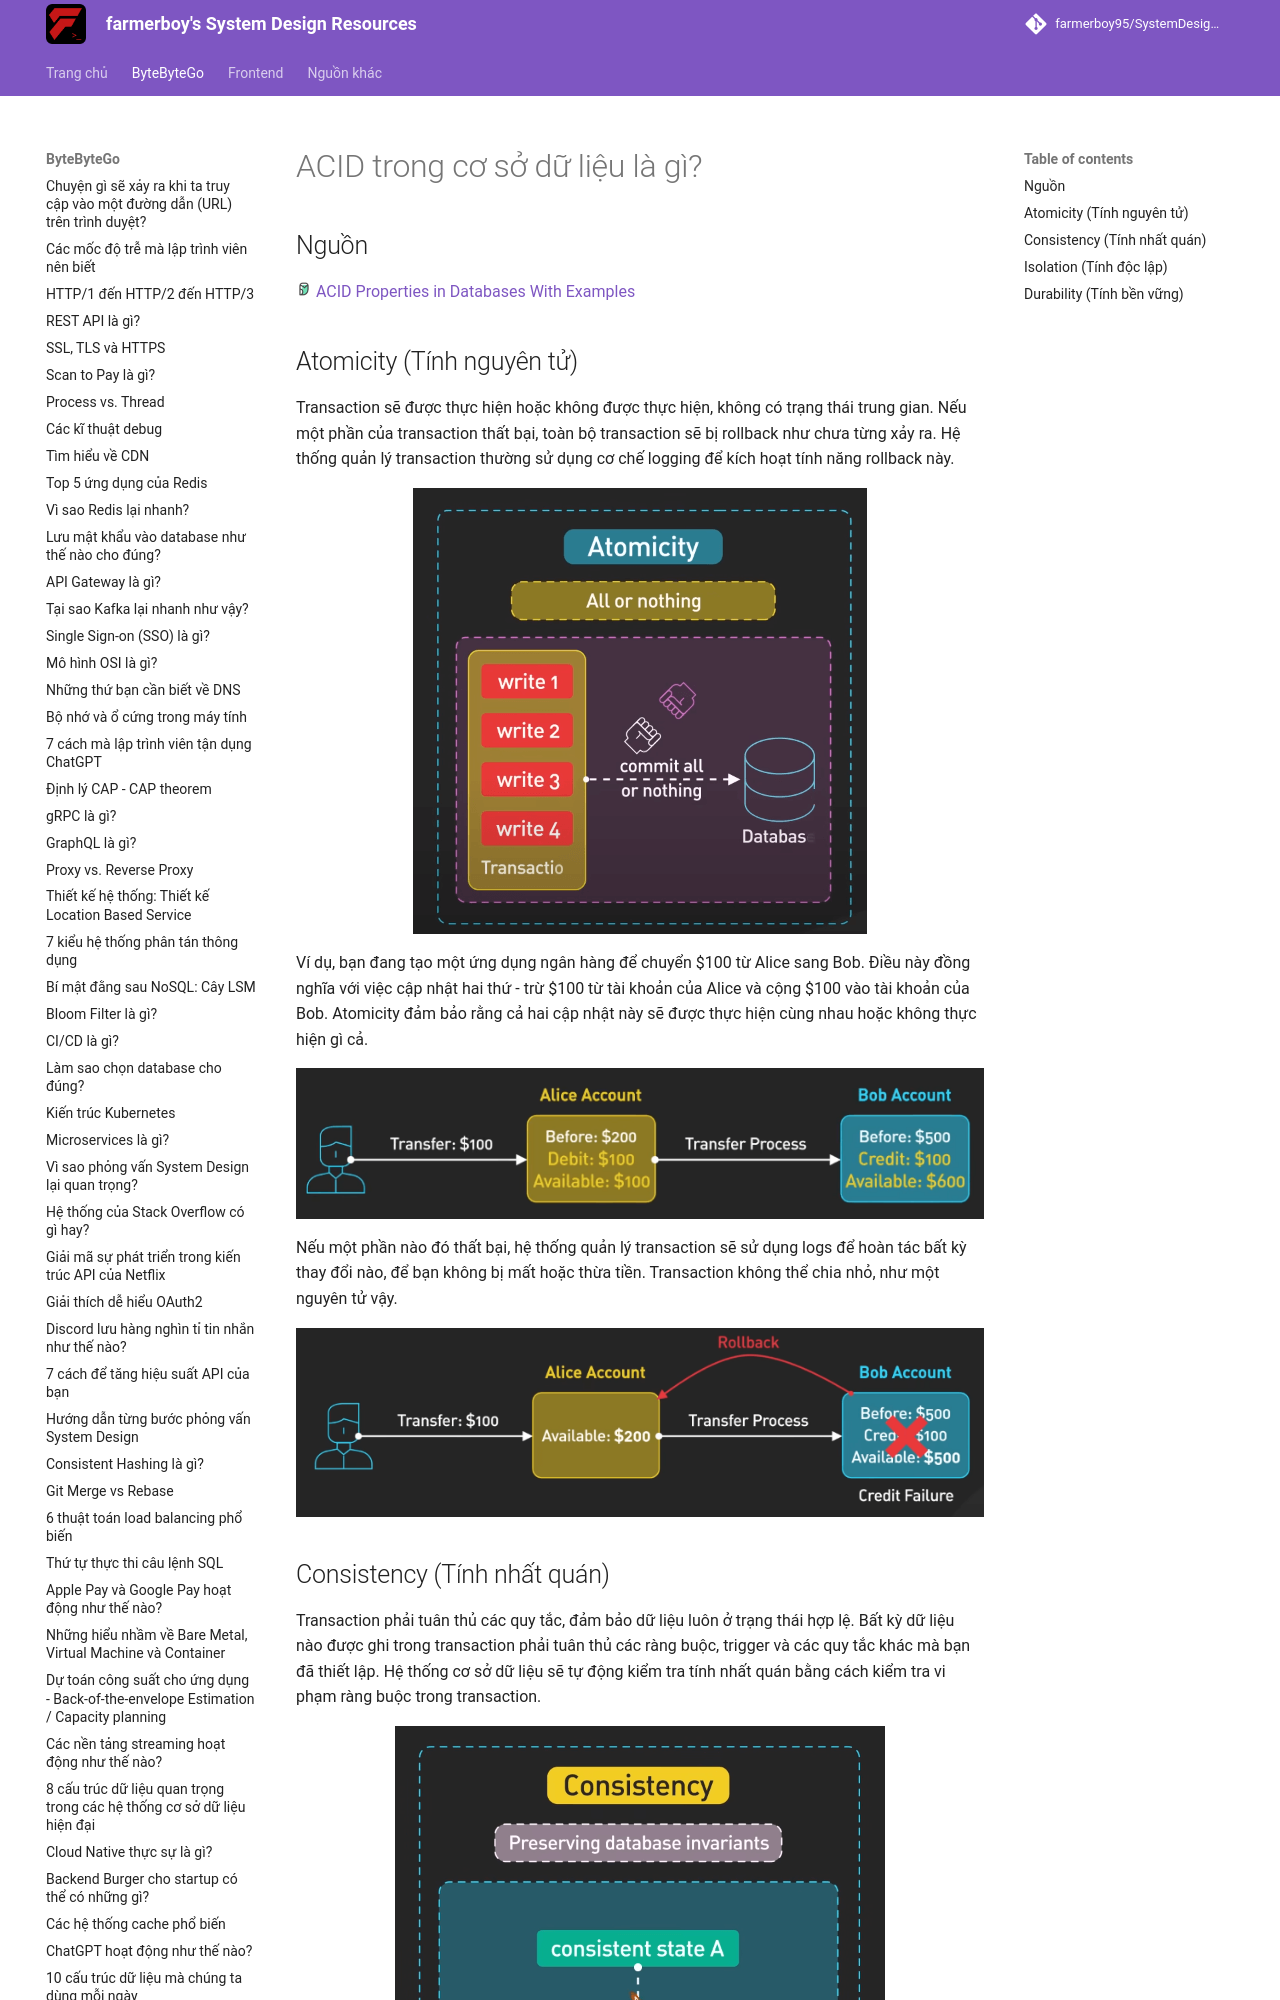

repository: farmerboy95/SystemDesignResources · page: ByteByteGo/acid-properties/index.html · generator: mkdocs

# ACID trong cơ sở dữ liệu là gì?

## Nguồn

<img src="../../assets/images/bytebytego.png" width="16" height="16"/> [ACID Properties in Databases With Examples](https://www.youtube.com/watch?v=GAe5oB742dw)

## Atomicity (Tính nguyên tử)

Transaction sẽ được thực hiện hoặc không được thực hiện, không có trạng thái trung gian. Nếu một phần của transaction thất bại, toàn bộ transaction sẽ bị rollback như chưa từng xảy ra. Hệ thống quản lý transaction thường sử dụng cơ chế logging để kích hoạt tính năng rollback này. 

![](../assets/ByteByteGo/acid-properties/figure1.png){:class="centered-img"}

Ví dụ, bạn đang tạo một ứng dụng ngân hàng để chuyển $100 từ Alice sang Bob. Điều này đồng nghĩa với việc cập nhật hai thứ - trừ $100 từ tài khoản của Alice và cộng $100 vào tài khoản của Bob. Atomicity đảm bảo rằng cả hai cập nhật này sẽ được thực hiện cùng nhau hoặc không thực hiện gì cả. 

![](../assets/ByteByteGo/acid-properties/figure2.png){:class="centered-img"}

Nếu một phần nào đó thất bại, hệ thống quản lý transaction sẽ sử dụng logs để hoàn tác bất kỳ thay đổi nào, để bạn không bị mất hoặc thừa tiền. Transaction không thể chia nhỏ, như một nguyên tử vậy.

![](../assets/ByteByteGo/acid-properties/figure3.png){:class="centered-img"}
